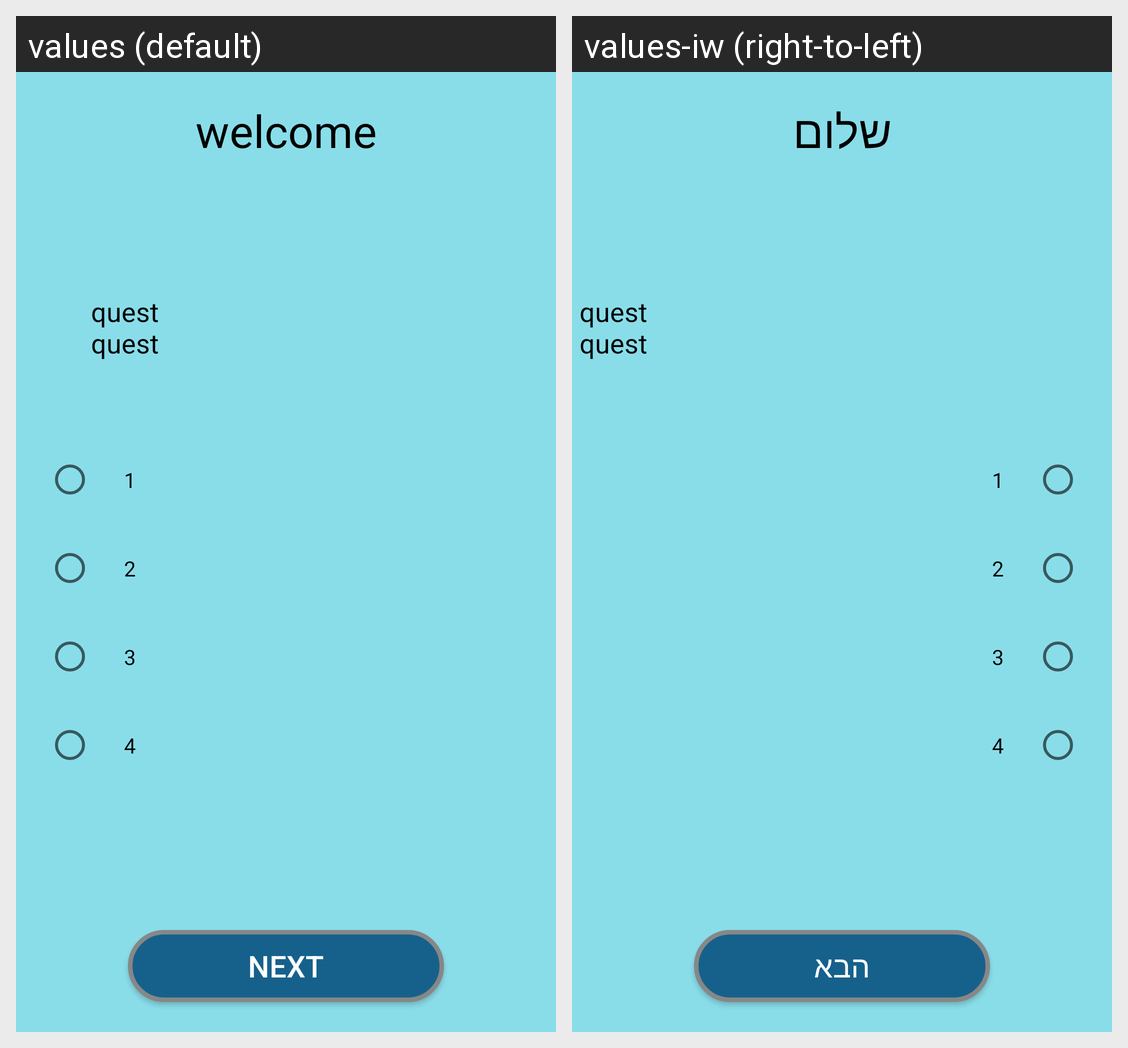

The same Android screen rendered under two of its app's locales, left to right. List the strings drawn on it with the default value and each locale's translation.
Android screen res/layout/activity_quiz.xml rendered under 2 locales, left to right: values (default), values-iw (right-to-left). Device: Nexus 5 (rendered at 1080×1920; each locale shown at half size, 540×960, under a caption strip naming it); theme AppTheme.
Strings drawn on this screen, with the default value and each locale's value (text and hints the layout hard-codes, and strings that could not be matched under every locale, appear in the picture but are not listed):

title_quiz
  values: welcome
  values-iw: שלום

text_example_question_quiz
  values: quest
      quest
  values-iw: quest
      quest  [not translated; the default value is used]

answer_1
  values: 1
  values-iw: 1

answer_2
  values: 2
  values-iw: 2

answer_3
  values: 3
  values-iw: 3

answer_4
  values: 4
  values-iw: 4

next_question
  values: Next
  values-iw: הבא
